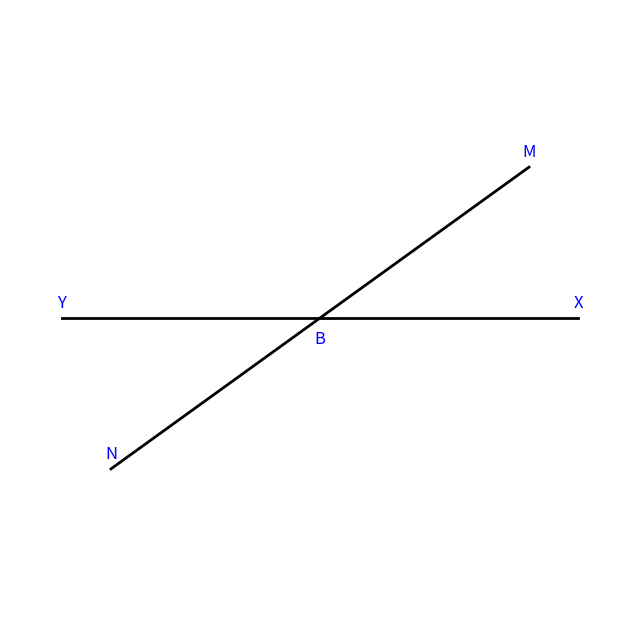

Source code (Python):
import matplotlib.pyplot as plt
import numpy as np

fig, ax = plt.subplots(figsize=(8, 8))

# Define origin and calculate points for lines
B = np.array([0, 0])
Y = np.array([-5, 0])
X = np.array([5, 0])
M = np.array([np.cos(np.radians(36)), np.sin(np.radians(36))]) * 5
N = - M

# Plot lines
ax.plot([X[0], Y[0]], [X[1], Y[1]], 'black', linewidth=2)
ax.plot([N[0], M[0]], [N[1], M[1]], 'black', linewidth=2)

ax.text(Y[0], Y[1] + 0.2, 'Y', fontsize=12, ha='center', color = 'b')
ax.text(X[0], X[1] + 0.2, 'X', fontsize=12, ha='center', color = 'b')
ax.text(M[0], M[1] + 0.2, 'M', fontsize=12, ha='center', color = 'b')
ax.text(N[0], N[1] + 0.2, 'N', fontsize=12, ha='center', color = 'b')
ax.text(B[0], B[1] - 0.5, 'B', fontsize=12, ha='center', color = 'b')

# Setting the plot
ax.set_xlim(-6, 6)
ax.set_ylim(-6, 6)
ax.set_xticks([])
ax.set_yticks([])
ax.set_xlabel('')
ax.set_ylabel('')

plt.box(False)
plt.show()